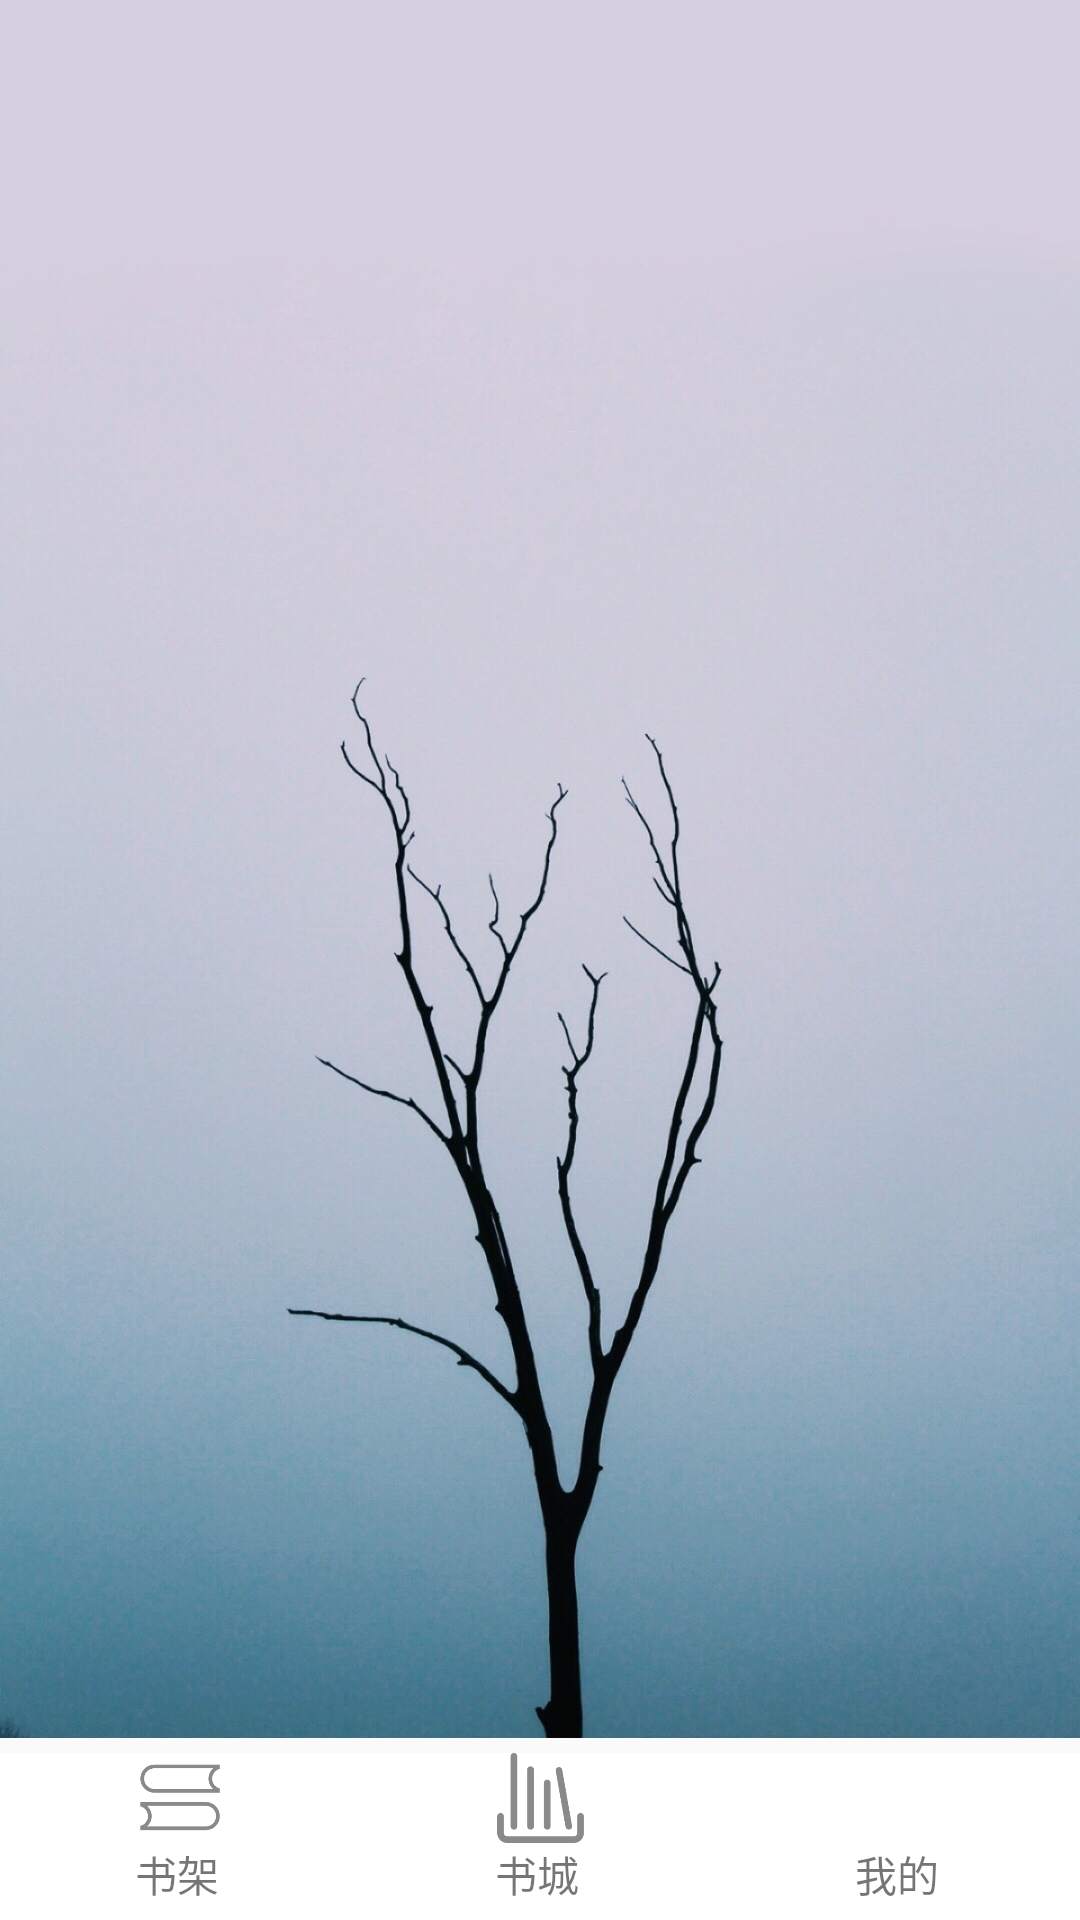

Android layout source for this screen:
<!-- AndroidManifest.xml: application theme AppTheme -->
<!-- res/layout/activity_main.xml -->
<?xml version="1.0" encoding="utf-8"?>
<android.support.constraint.ConstraintLayout xmlns:android="http://schemas.android.com/apk/res/android"
    xmlns:app="http://schemas.android.com/apk/res-auto"
    xmlns:tools="http://schemas.android.com/tools"
    android:layout_width="match_parent"
    android:layout_height="match_parent"
    tools:context=".MainActivity"

    >

    

    <LinearLayout
        android:layout_width="match_parent"
        android:layout_height="match_parent"
        android:orientation="vertical">


        <FrameLayout
            android:id="@+id/content"
            android:layout_width="match_parent"
            android:background="@drawable/background"
            android:layout_height="0dp"

            android:layout_weight="1">
        </FrameLayout>

        <LinearLayout
            android:layout_width="match_parent"
            android:layout_height="wrap_content"
            android:orientation="horizontal"
            android:background="#ffffff"
            android:paddingBottom="5dp"
            android:layout_marginTop="5sp">
            
            <LinearLayout
                android:id="@+id/bookShelfLayout"
                android:layout_width="match_parent"
                android:layout_height="wrap_content"
                android:layout_weight="1"
                android:orientation="vertical">

                <LinearLayout
                    android:layout_width="wrap_content"
                    android:layout_height="wrap_content"
                    android:layout_gravity="center"
                    android:orientation="vertical"
                    tools:ignore="UselessParent">

                    <ImageView
                        android:id="@+id/bookShelfIcon"
                        android:layout_width="30sp"
                        android:layout_height="30sp"
                        android:contentDescription="@null"
                        android:src="@drawable/bookshelf" />

                    <TextView
                        android:id="@+id/bookShelfText"
                        android:layout_width="match_parent"
                        android:layout_height="wrap_content"
                        android:layout_gravity="center"
                        android:text="书架" />
                </LinearLayout>
            </LinearLayout>

            
            <LinearLayout
                android:id="@+id/storeLayout"
                android:layout_width="match_parent"
                android:layout_height="wrap_content"
                android:layout_weight="1"
                android:orientation="vertical">

                <LinearLayout
                    android:layout_width="wrap_content"
                    android:layout_height="wrap_content"
                    android:layout_gravity="center"
                    android:orientation="vertical">

                    <ImageView
                        android:id="@+id/storeIcon"
                        android:layout_width="30sp"
                        android:layout_height="30sp"
                        android:contentDescription="@null"
                        android:src="@drawable/store" />

                    <TextView
                        android:id="@+id/storeText"
                        android:layout_width="wrap_content"
                        android:layout_height="wrap_content"
                        android:text="书城" />
                </LinearLayout>
            </LinearLayout>

            
            <LinearLayout
                android:id="@+id/myLayout"
                android:layout_width="match_parent"
                android:layout_height="wrap_content"
                android:layout_weight="1"
                android:orientation="vertical">

                <LinearLayout
                    android:layout_width="wrap_content"
                    android:layout_height="wrap_content"
                    android:layout_gravity="center"
                    android:orientation="vertical">

                    <ImageView
                        android:id="@+id/myIcon"
                        android:layout_width="30sp"
                        android:layout_height="30sp"
                        android:src="@drawable/my" />

                    <TextView
                        android:id="@+id/myText"
                        android:layout_width="wrap_content"
                        android:layout_height="wrap_content"
                        android:text="我的" />
                </LinearLayout>
            </LinearLayout>
        </LinearLayout>
    </LinearLayout>

</android.support.constraint.ConstraintLayout>
<!-- res/layout/layout_title.xml (included above) -->
<?xml version="1.0" encoding="utf-8"?>
<RelativeLayout xmlns:android="http://schemas.android.com/apk/res/android"
    android:id="@+id/biaoti"
    android:layout_width="match_parent"
    android:layout_height="58dp"
    android:background="@color/action_bar_color">

    

    <TextView
        android:id="@+id/text_title"
        android:layout_width="wrap_content"
        android:layout_height="wrap_content"
        android:layout_centerInParent="true"
        android:text="图书管理系统"
        android:textColor="#fff"
        android:textSize="21sp" />

    <Button
        android:id="@+id/button_forward"
        android:layout_width="70dp"
        android:layout_height="match_parent"
        android:layout_alignParentEnd="true"
        android:background="@color/action_bar_color"
        android:text="在线搜索"
        android:textColor="#ffffff"
        android:textSize="15sp" />

</RelativeLayout>
<!-- resources referenced by this layout -->
<resources>
  <color name="action_bar_color">#303F9F</color>
  <!-- drawable arrow: png bitmap (drawable, 38254 bytes) -->
  <!-- drawable background: png bitmap (drawable, 287414 bytes) -->
  <!-- drawable bookshelf: png bitmap (drawable, 5659 bytes) -->
  <!-- drawable store: png bitmap (drawable, 6168 bytes) -->
  <style name="AppTheme" parent="Theme.AppCompat.Light.NoActionBar">
          
          <item name="colorPrimary">@color/colorPrimary</item>
          <item name="colorPrimaryDark">@color/colorPrimaryDark</item>
          <item name="colorAccent">@color/colorAccent</item>
      </style>
  <color name="colorPrimary">#3F51B5</color>
  <color name="colorPrimaryDark">#303F9F</color>
  <color name="colorAccent">#3F51B5</color>
</resources>
